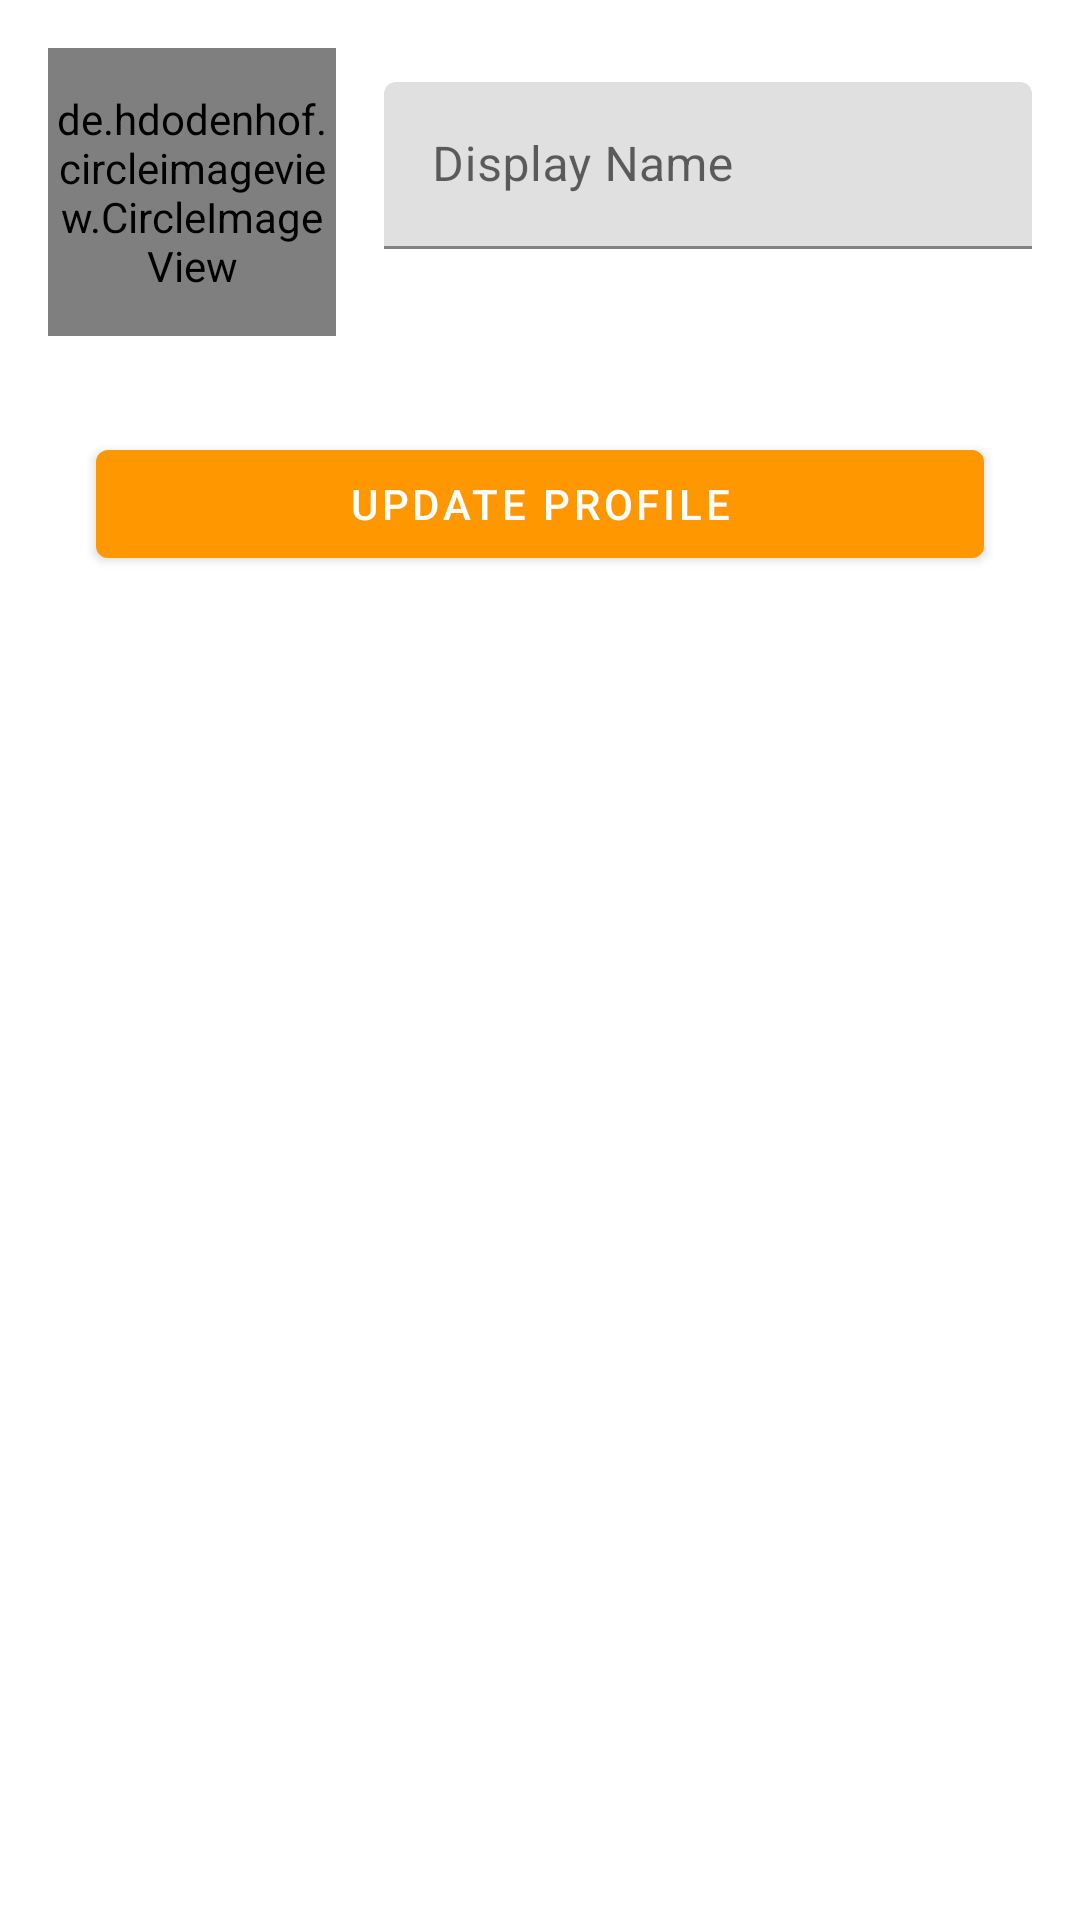

Write the Android layout XML for this screen, with the resource values it uses.
<!-- AndroidManifest.xml: application theme Theme.NotedApplication -->
<!-- res/layout/activity_profile.xml -->
<?xml version="1.0" encoding="utf-8"?>
<androidx.constraintlayout.widget.ConstraintLayout xmlns:android="http://schemas.android.com/apk/res/android"
    xmlns:app="http://schemas.android.com/apk/res-auto"
    xmlns:tools="http://schemas.android.com/tools"
    android:layout_width="match_parent"
    android:layout_height="match_parent"
    tools:context=".ProfileActivity">

    <de.hdodenhof.circleimageview.CircleImageView
        android:id="@+id/circleImageView"
        android:layout_width="96dp"
        android:layout_height="96dp"
        android:layout_marginStart="16dp"
        android:layout_marginLeft="16dp"
        android:layout_marginTop="16dp"
        android:background="#FFFFFF"
        android:src="@drawable/ic_baseline_photo_camera_24"
        app:civ_circle_background_color="#D8D4D4"
        app:layout_constraintStart_toStartOf="parent"
        app:layout_constraintTop_toTopOf="parent"
        android:onClick="handleImageClick"/>

    <com.google.android.material.textfield.TextInputLayout
        android:layout_width="0dp"
        android:layout_height="wrap_content"
        android:layout_marginStart="16dp"
        android:layout_marginLeft="16dp"
        android:layout_marginTop="16dp"
        android:layout_marginEnd="16dp"
        android:layout_marginRight="16dp"
        app:layout_constraintBottom_toBottomOf="parent"
        app:layout_constraintEnd_toEndOf="parent"
        app:layout_constraintStart_toEndOf="@+id/circleImageView"
        app:layout_constraintTop_toTopOf="parent"
        app:layout_constraintVertical_bias="0.01999998">

        <com.google.android.material.textfield.TextInputEditText
            android:id="@+id/displayNameEditText"
            android:layout_width="match_parent"
            android:layout_height="wrap_content"
            android:hint="Display Name" />
    </com.google.android.material.textfield.TextInputLayout>

    <Button
        android:id="@+id/updateProfileButton"
        android:layout_width="0dp"
        android:layout_height="wrap_content"
        android:layout_marginStart="32dp"
        android:layout_marginLeft="32dp"
        android:layout_marginTop="32dp"
        android:layout_marginEnd="32dp"
        android:layout_marginRight="32dp"
        android:text="Update Profile"
        android:onClick="updateProfile"
        app:layout_constraintEnd_toEndOf="parent"
        app:layout_constraintHorizontal_bias="0.5"
        app:layout_constraintStart_toStartOf="parent"
        app:layout_constraintTop_toBottomOf="@+id/circleImageView" />

    <ProgressBar
        android:id="@+id/progressBar"
        style="?android:attr/progressBarStyle"
        android:layout_width="wrap_content"
        android:layout_height="wrap_content"
        app:layout_constraintBottom_toBottomOf="@+id/updateProfileButton"
        app:layout_constraintEnd_toEndOf="@+id/updateProfileButton"
        app:layout_constraintStart_toStartOf="@+id/updateProfileButton"
        app:layout_constraintTop_toTopOf="@+id/updateProfileButton" />

</androidx.constraintlayout.widget.ConstraintLayout>
<!-- resources referenced by this layout -->
<resources>
  <style name="Theme.NotedApplication" parent="Theme.MaterialComponents.DayNight.NoActionBar">
          
          <item name="colorPrimary">#FF9800</item>
          <item name="colorPrimaryVariant">#FF9800</item>
          <item name="colorOnPrimary">@color/white</item>
          
          <item name="colorSecondary">@color/teal_200</item>
          <item name="colorSecondaryVariant">@color/teal_700</item>
          <item name="colorOnSecondary">@color/black</item>
          
          <item name="android:statusBarColor" tools:targetApi="l">?attr/colorPrimaryVariant</item>
          
      </style>
  <!-- not gathered from this repository: default colours our renderer supplied (Android Studio template values) -->
  <color name="teal_200">#FF03DAC5</color>
  <color name="teal_700">#FF018786</color>
  <color name="black">#FF000000</color>
  <color name="white">#FFFFFFFF</color>
</resources>
